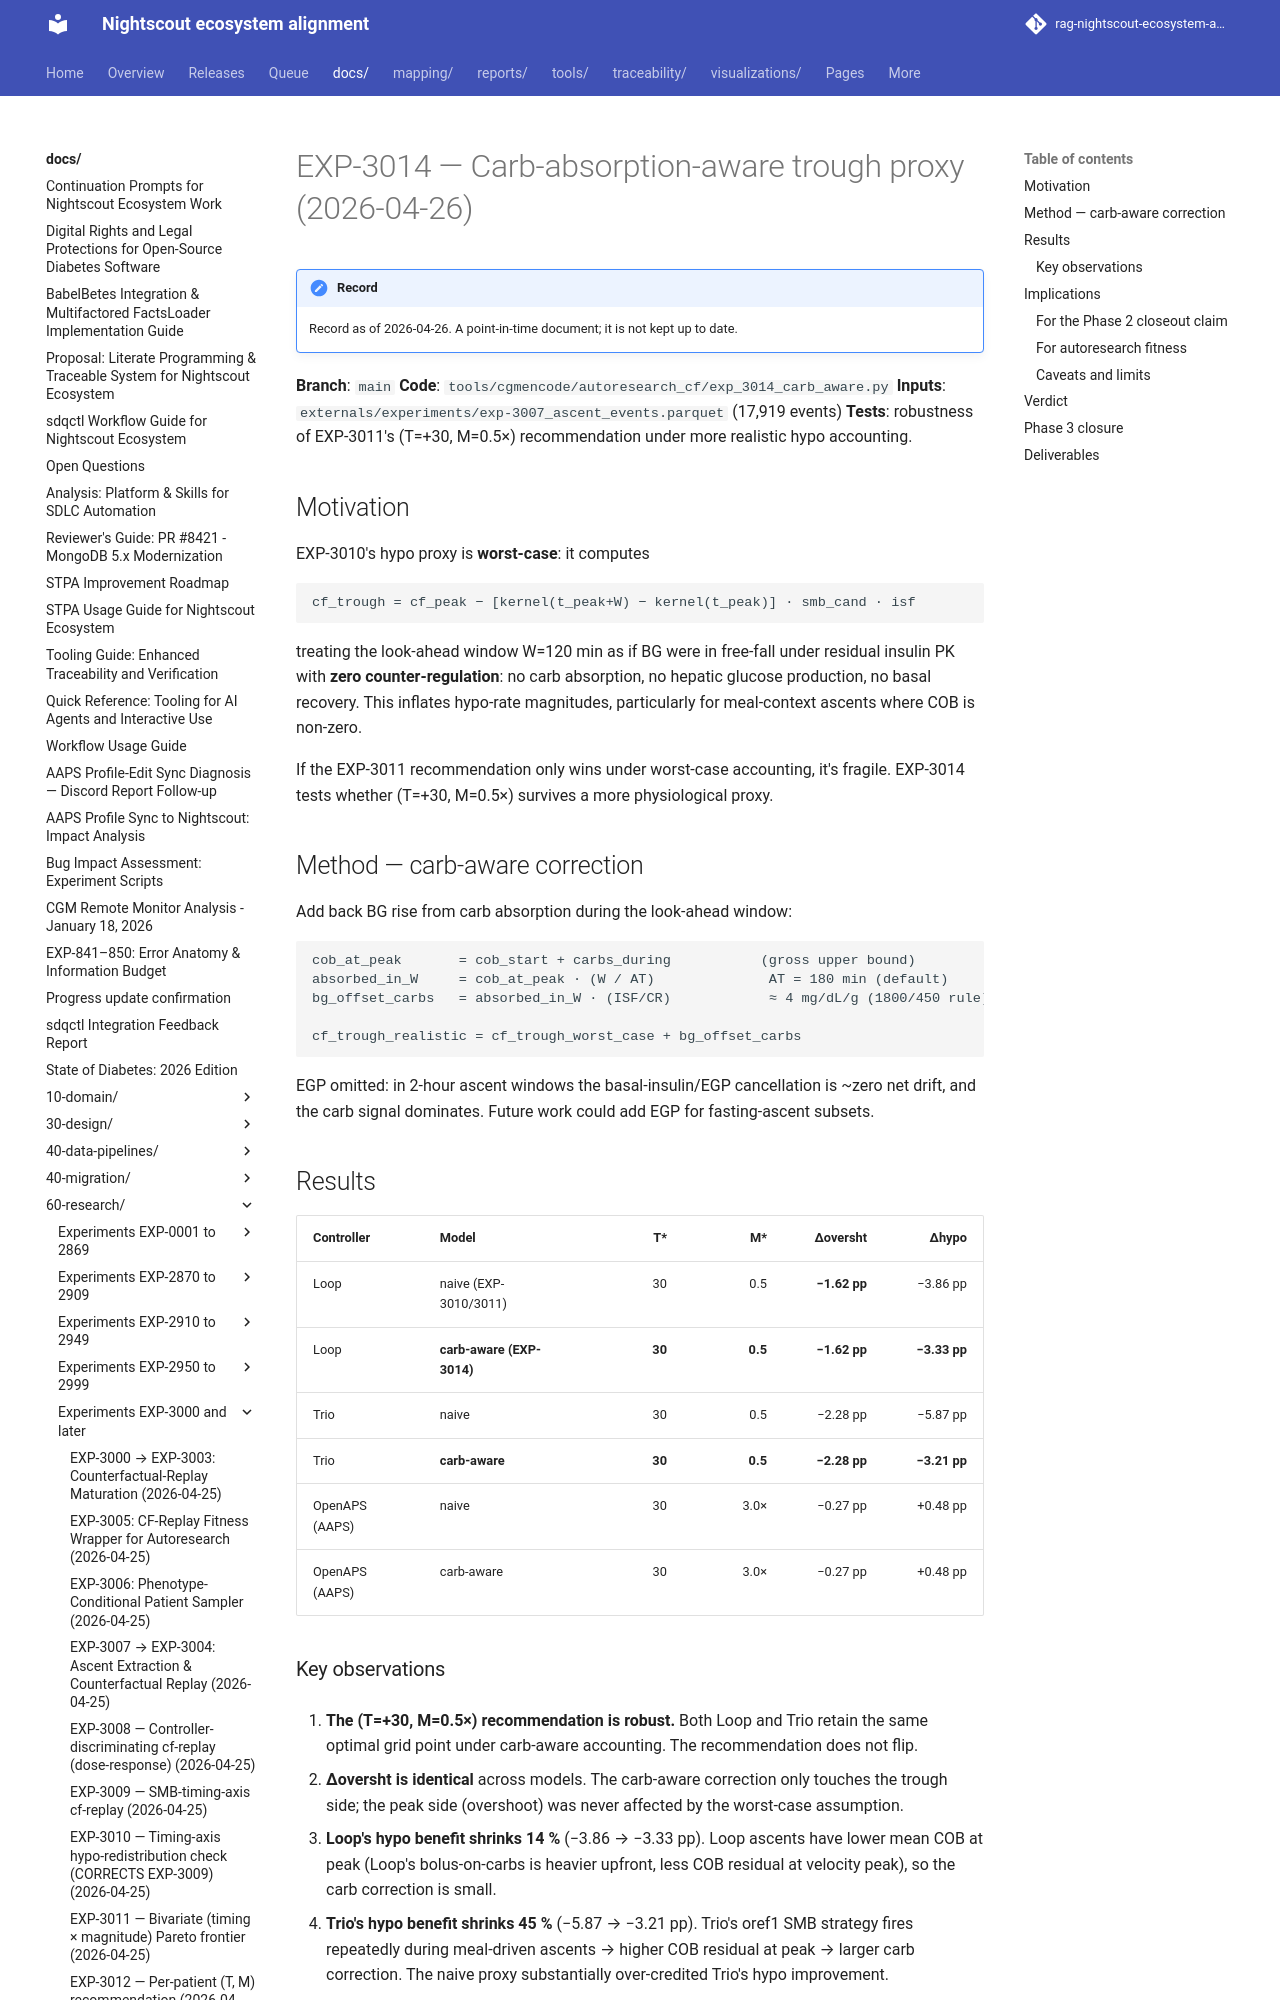

repository: bewest/rag-nightscout-ecosystem-alignment · page: docs/60-research/exp-3014-carb-aware-2026-04-26.html · generator: mkdocs

# EXP-3014 — Carb-absorption-aware trough proxy (2026-04-26)

**Branch**: `main`
**Code**: `tools/cgmencode/autoresearch_cf/exp_3014_carb_aware.py`
**Inputs**: `externals/experiments/exp-3007_ascent_events.parquet` (17,919 events)
**Tests**: robustness of EXP-3011's (T=+30, M=0.5×) recommendation under more realistic hypo accounting.

## Motivation

EXP-3010's hypo proxy is **worst-case**: it computes
```
cf_trough = cf_peak − [kernel(t_peak+W) − kernel(t_peak)] · smb_cand · isf
```
treating the look-ahead window W=120 min as if BG were in free-fall under residual insulin PK with **zero counter-regulation**: no carb absorption, no hepatic glucose production, no basal recovery. This inflates hypo-rate magnitudes, particularly for meal-context ascents where COB is non-zero.

If the EXP-3011 recommendation only wins under worst-case accounting, it's fragile. EXP-3014 tests whether (T=+30, M=0.5×) survives a more physiological proxy.

## Method — carb-aware correction

Add back BG rise from carb absorption during the look-ahead window:
```
cob_at_peak       = cob_start + carbs_during           (gross upper bound)
absorbed_in_W     = cob_at_peak · (W / AT)              AT = 180 min (default)
bg_offset_carbs   = absorbed_in_W · (ISF/CR)            ≈ 4 mg/dL/g (1800/450 rule)

cf_trough_realistic = cf_trough_worst_case + bg_offset_carbs
```

EGP omitted: in 2-hour ascent windows the basal-insulin/EGP cancellation is ~zero net drift, and the carb signal dominates. Future work could add EGP for fasting-ascent subsets.

## Results

| Controller | Model | T* | M* | Δoversht | Δhypo |
|---|---|---:|---:|---:|---:|
| Loop | naive (EXP-3010/3011) | 30 | 0.5 | **−1.62 pp** | −3.86 pp |
| Loop | **carb-aware (EXP-3014)** | **30** | **0.5** | **−1.62 pp** | **−3.33 pp** |
| Trio | naive | 30 | 0.5 | −2.28 pp | −5.87 pp |
| Trio | **carb-aware** | **30** | **0.5** | **−2.28 pp** | **−3.21 pp** |
| OpenAPS (AAPS) | naive | 30 | 3.0× | −0.27 pp | +0.48 pp |
| OpenAPS (AAPS) | carb-aware | 30 | 3.0× | −0.27 pp | +0.48 pp |
